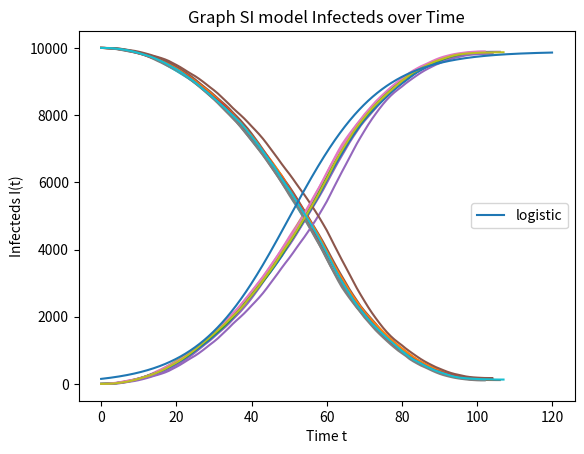

Write the Python code that produced this figure.
import numpy as np
import scipy as sp
from matplotlib import pyplot as plt
import networkx as nx


SIZE = 100  # Side length of lattice
prob = 0.7  # Probability of edge existence
iters = 10  # Number of iterations to carry out

state_dict = {0: 'H', 1: 'S', 2: 'I'}
colour_dict = {'H': "black", 'S': "green", 'I': "red"}


def draw_graph(M, sts):
    '''
    Draws the graph given in an adjacency matrix
    Params:
    M: An adjacency matrix of a graph
    sts: A dictionary of nodes with states of the graph
    No return types
    '''
    rows, cols, vals = sp.sparse.find(M)
    edges = zip(rows.tolist(), cols.tolist())
    gr = nx.Graph()
    toadd = [i for i in range(SIZE**2)]
    gr.add_nodes_from(toadd)
    gr.add_edges_from(edges)
    offset = np.array([0, 0])
    pos = nx.circular_layout(gr)
    nx.set_node_attributes(gr, sts, name="state")
    node_colour = [colour_dict[nx.get_node_attributes(gr, "state")[i]]
                   for i in range(SIZE**2)]
    for i in range(SIZE**2):
        pos[i] = offset + np.array([i % SIZE, (i//SIZE)])
    plt.figure(figsize=(7, 7))
    nx.draw(gr, pos, node_size=20, node_color=node_colour)
    plt.show()


def make_perc_graph():
    '''
    Create a simple lattice graph
    Returns a percolation-type lattice graph, using global prob
    '''
    base_row = [0, 1]
    for i in range(2, SIZE):
        base_row.append(0)
    offdi = sp.linalg.toeplitz(base_row)
    I = sp.sparse.eye_array(SIZE)
    A = sp.sparse.kron(offdi, I, format='csr') \
        + sp.sparse.kron(I, offdi, format='csr')
    # plt.matshow(A)
    # plt.show()

    # Randomly remove edges
    rowsout, colsout, vals = sp.sparse.find(
        sp.sparse.triu(A))  # Only upper tri
    edgesout = [edge for edge in zip(rowsout.tolist(), colsout.tolist())
                if prob < np.random.rand()]
    for edge in edgesout:
        A[edge[0], edge[1]] = 0  # FIXTHIS
        A[edge[1], edge[0]] = 0  # Also set lower triangle entry to 0
    A.eliminate_zeros()
    return A


def naive_iterateSI(M, Si, Ii):
    '''
    Naively time-step iterates through graph-based SI
    Params:
    M: An adjacency matrix of a graph
    Si: Initial susceptible population vector
    Ii: Initial infected population vector
    Returns a tuple of time, infected, susceptible arrays
    '''
    # Track populations over time
    Is = np.array([np.sum(Ii)])
    Ss = np.array([np.sum(Si)])
    ts = np.array([0])
    while 1 in Si:
        # Ensure exit after no change
        oldIi = np.copy(Ii)
        # Set up state vectors to display correctly
        statevec = Si + 2*Ii
        states = {x: state_dict[statevec[x]] for x in range(SIZE**2)}
        # Infect neighbours
        Ii = Ii + ((M @ Ii) * Si)
        # These style of expression reset all entries to 1 or 0
        Ii[Ii > 1] = 1
        Ii[Ii < 0] = 0
        # Make sure vectors sum to 1
        Si = Si - Ii
        Si[Si < 0] = 0
        Si[Si > 1] = 1
        # Track populations
        ts = np.append(ts, ts[-1]+1)
        Is = np.append(Is, np.sum(Ii))
        Ss = np.append(Ss, np.sum(Si))
        # Draw the graph
        # draw_graph(M, states)
        # break loop if no updates occurred
        if (np.array_equal(Ii, oldIi)):
            break
    statevec = Si + 2*Ii
    states = {x: state_dict[statevec[x]] for x in range(SIZE**2)}
    # draw_graph(M, states)
    # Return the tracked data
    return ts, Is, Ss


# Initialise SI vectors
suscepts = np.ones(SIZE**2)
infects = np.zeros(SIZE**2)
# Begin with an infected
infects[SIZE**2//2 + SIZE//2] = 1
suscepts[SIZE**2//2 + SIZE//2] = 0


# Track all data over iterations
tcollect = []
Icollect = []
Scollect = []

# Iterate
for i in range(iters):
    newLattice = make_perc_graph()
    tmpt, tmpI, tmpS = naive_iterateSI(newLattice, suscepts, infects)
    tcollect.append(tmpt)
    Icollect.append(tmpI)
    Scollect.append(tmpS)

# Plot data
for i in range(iters):
    plt.plot(tcollect[i], Icollect[i])
    plt.plot(tcollect[i], Scollect[i])

tlog = np.arange(0, 120, 0.1)
Ilog = 9890/(1+np.e**(-(tlog-50)/12))
plt.plot(tlog, Ilog, label="logistic")

plt.title("Graph SI model Infecteds over Time")
plt.xlabel("Time t")
plt.ylabel("Infecteds I(t)")
plt.legend()
plt.show()
